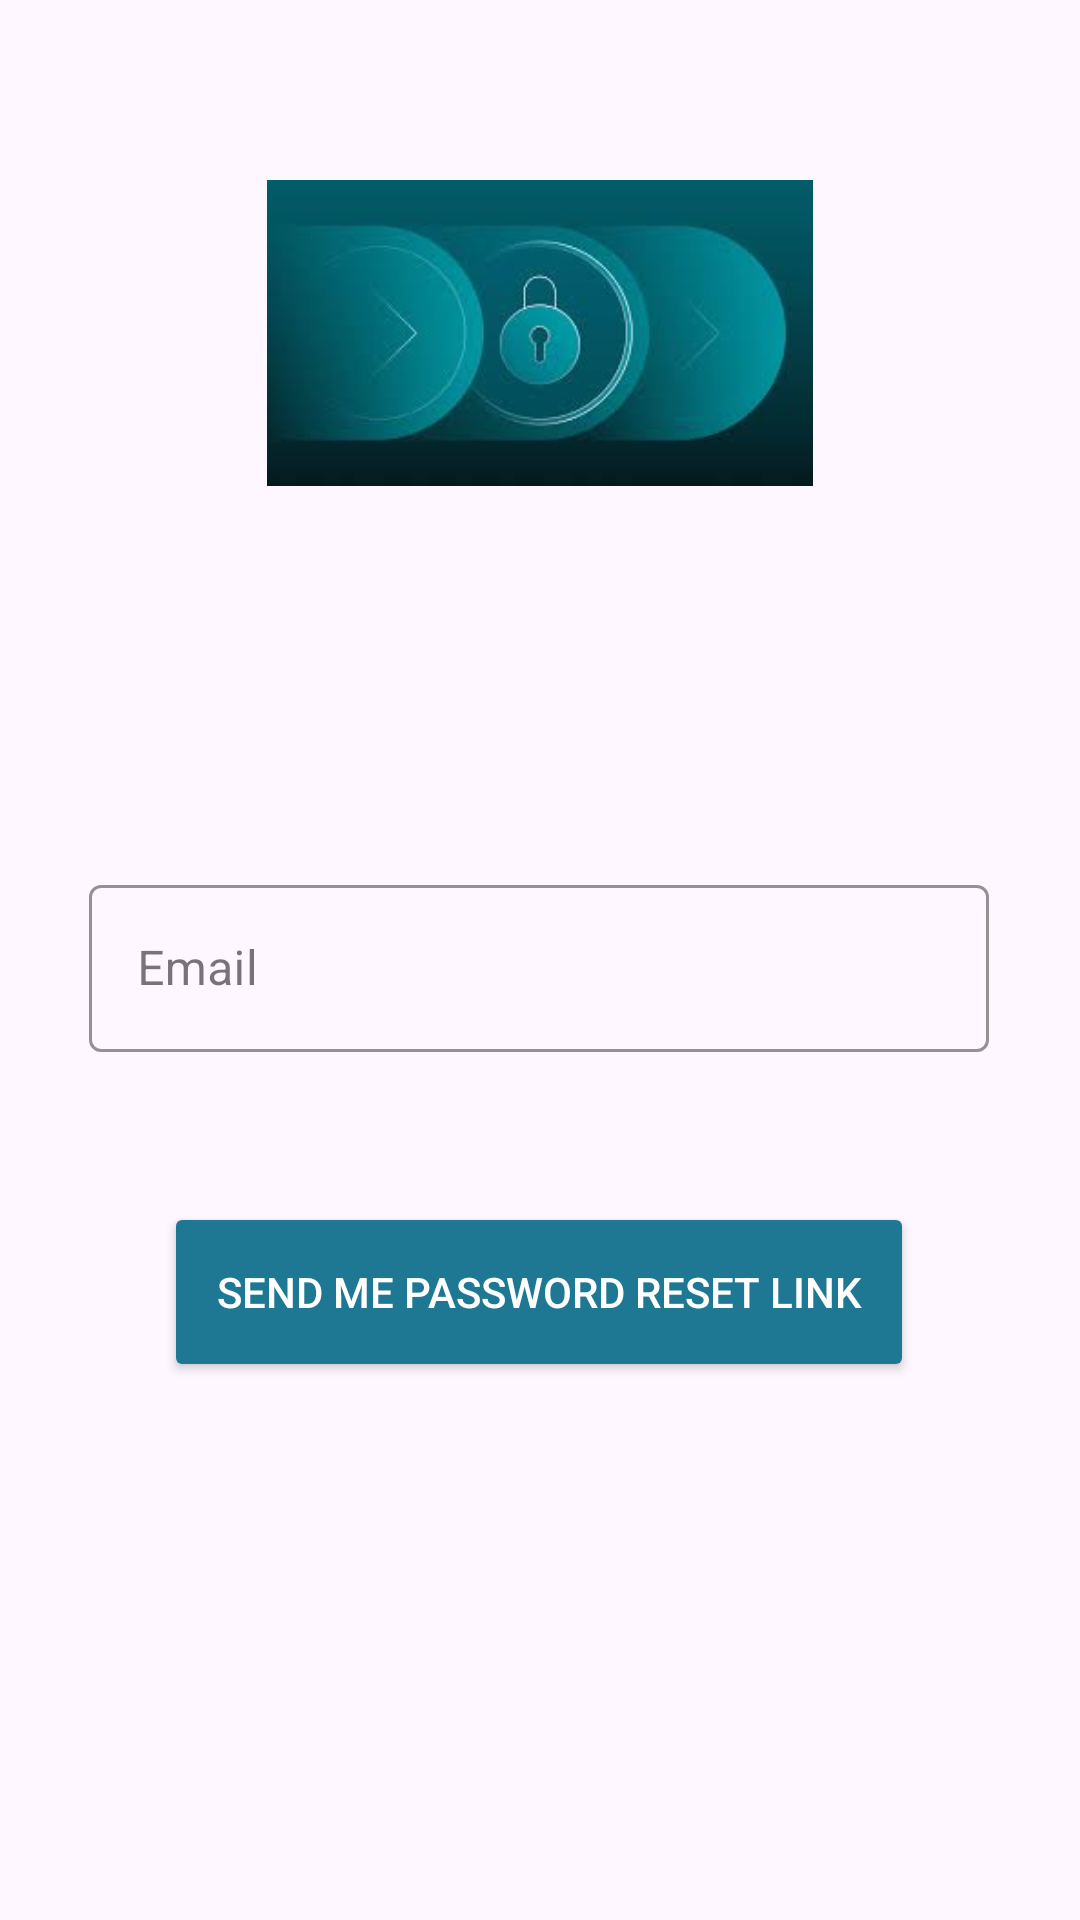

Layout XML and referenced resources for this Android screen:
<!-- AndroidManifest.xml: activity theme SignUpTheme -->
<!-- res/layout/activity_forgot_password.xml -->
<?xml version="1.0" encoding="utf-8"?>
<androidx.constraintlayout.widget.ConstraintLayout xmlns:android="http://schemas.android.com/apk/res/android"
    xmlns:app="http://schemas.android.com/apk/res-auto"
    xmlns:tools="http://schemas.android.com/tools"
    android:layout_width="match_parent"
    android:layout_height="match_parent"
    tools:context=".ForgotPasswordActivity">

    <ImageView
        android:id="@+id/imageView4"
        android:layout_width="218dp"
        android:layout_height="102dp"
        android:layout_marginTop="60dp"
        app:layout_constraintEnd_toEndOf="parent"
        app:layout_constraintStart_toStartOf="parent"
        app:layout_constraintTop_toTopOf="parent"
        app:srcCompat="@drawable/forgot_password"
        android:contentDescription="@string/forgot_password_image"/>

    <com.google.android.material.textfield.TextInputLayout
        android:id="@+id/editTextForgot"
        style="@style/Widget.MaterialComponents.TextInputLayout.OutlinedBox"
        android:layout_width="300dp"
        android:layout_height="wrap_content"
        app:boxStrokeColor="@color/black"
        app:hintTextColor="@color/black"
        app:layout_constraintBottom_toBottomOf="parent"
        app:layout_constraintEnd_toEndOf="parent"
        app:layout_constraintHorizontal_bias="0.495"
        app:layout_constraintStart_toStartOf="parent"
        app:layout_constraintTop_toTopOf="parent"
        app:startIconDrawable="@drawable/email_icon">

        <com.google.android.material.textfield.TextInputEditText
            android:id="@+id/editTextForgotEmail"
            android:layout_width="match_parent"
            android:layout_height="wrap_content"
            android:hint="@string/email"
            android:inputType="textEmailAddress"
            android:textColor="@color/black"
            android:textColorHint="@color/black"
            android:textCursorDrawable="@null" />
    </com.google.android.material.textfield.TextInputLayout>

    <Button
        android:id="@+id/buttonForgotPassword"
        android:layout_width="250dp"
        android:layout_height="60dp"
        android:layout_marginTop="50dp"
        android:layout_weight="1"
        android:backgroundTint="@color/Matisse"
        android:text="Send me Password reset Link"
        android:textAllCaps="true"
        android:textColor="@color/white"
        app:layout_constraintEnd_toEndOf="parent"
        app:layout_constraintHorizontal_bias="0.496"
        app:layout_constraintStart_toStartOf="parent"
        app:layout_constraintTop_toBottomOf="@+id/editTextForgot" />


</androidx.constraintlayout.widget.ConstraintLayout>
<!-- resources referenced by this layout -->
<resources>
  <color name="Matisse">#FF1F7893</color>
  <color name="black">#FF000000</color>
  <color name="white">#FFFFFFFF</color>
  <!-- drawable forgot_password: png bitmap (drawable, 49579 bytes) -->
  <string name="email">Email</string>
  <string name="forgot_password_image">Forgot Password Image</string>
  <style name="SignUpTheme" parent="Theme.Material3.DayNight">
          
          <item name="colorPrimary">@color/Matisse</item>
          <item name="colorPrimaryVariant">@color/Matisse</item>
          <item name="colorOnPrimary">@color/white</item>
          
          <item name="colorSecondary">@color/Matisse</item>
          <item name="colorSecondaryVariant">@color/Matisse</item>
          <item name="colorOnSecondary">@color/black</item>
          
          <item name="android:statusBarColor">?attr/colorPrimaryVariant</item>
          
      </style>
</resources>
